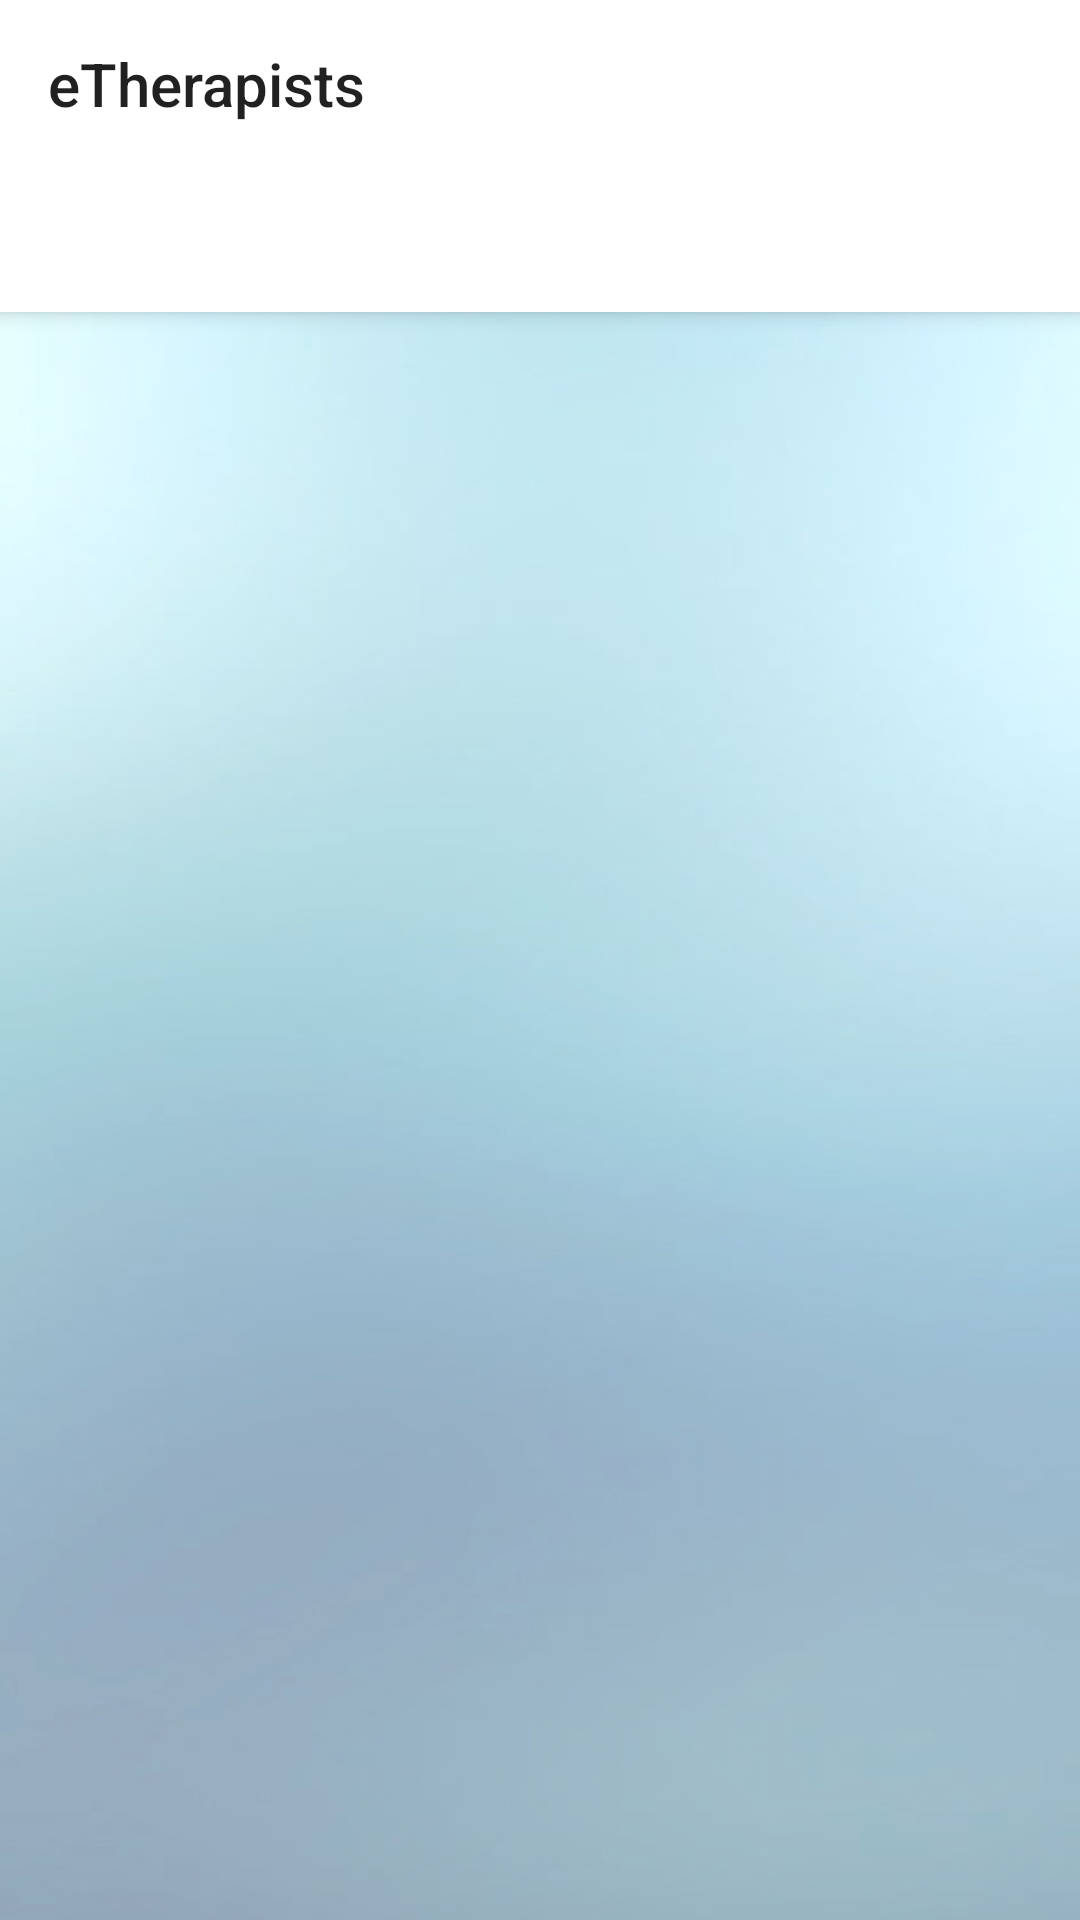

Produce the Android XML layout that renders to this screen, including the resource entries it uses.
<!-- AndroidManifest.xml: application theme MyAppTheme -->
<!-- res/layout/activity_dashboard.xml -->
<?xml version="1.0" encoding="utf-8"?>
<android.support.design.widget.CoordinatorLayout xmlns:android="http://schemas.android.com/apk/res/android"
    xmlns:app="http://schemas.android.com/apk/res-auto"
    android:layout_width="match_parent"
    android:layout_height="match_parent">

    <android.support.design.widget.AppBarLayout
        android:layout_width="match_parent"
        android:layout_height="wrap_content"
        android:theme="@style/ThemeOverlay.AppCompat.Light">

        <include
            android:id="@+id/toolbar"
            layout="@layout/toolbar"/>

        <android.support.design.widget.TabLayout
            android:id="@+id/tabs"
            android:layout_width="match_parent"
            android:layout_height="wrap_content"
            app:tabMode="fixed"
            app:tabGravity="fill"/>
    </android.support.design.widget.AppBarLayout>

    <FrameLayout
        android:id="@+id/frame_container"
        android:layout_width="match_parent"
        android:layout_height="match_parent"
        app:layout_behavior="@string/appbar_scrolling_view_behavior"  />
</android.support.design.widget.CoordinatorLayout>
<!-- res/layout/toolbar.xml (included above) -->
<?xml version="1.0" encoding="utf-8"?>
<android.support.v7.widget.Toolbar xmlns:android="http://schemas.android.com/apk/res/android"
    xmlns:app="http://schemas.android.com/apk/res-auto"
    android:layout_height="?attr/actionBarSize"
    android:layout_width="match_parent"
    android:title="@string/app_name"

    app:title="@string/app_name"
    app:layout_scrollFlags="scroll|enterAlways"
    app:popupTheme="@style/ThemeOverlay.AppCompat.Light">
</android.support.v7.widget.Toolbar>
<!-- resources referenced by this layout -->
<resources>
  <string name="app_name">eTherapists</string>
  <style name="MyAppTheme" parent="AppTheme" />
  <style name="AppTheme" parent="Theme.AppCompat.Light.DarkActionBar">
          <item name="windowNoTitle">true</item>
          <item name="windowActionBar">false</item>
          <item name="android:windowBackground">@drawable/blurred_bg</item>
          <item name="android:actionBarStyle">@style/AppCompatActionBarStyle</item>
          <item name="colorPrimary">@color/colorPrimary</item>
          <item name="colorPrimaryDark">@color/colorPrimaryDark</item>
          <item name="colorAccent">@color/colorAccent</item>
          <item name="android:textColorSecondary">@color/textColorSecondary</item>
      </style>
  <!-- drawable blurred_bg: png bitmap (drawable-xxhdpi, 353551 bytes) -->
  <style name="AppCompatActionBarStyle" parent="ThemeOverlay.AppCompat.Dark.ActionBar">
          <item name="colorPrimary">@color/actionBarBackround</item>
      </style>
  <color name="colorPrimary">#FFFFFF</color>
  <color name="colorPrimaryDark">#303F9F</color>
  <color name="colorAccent">#FF4081</color>
  <color name="textColorSecondary">#FFFFFF</color>
  <color name="actionBarBackround">#FFFFFF</color>
</resources>
